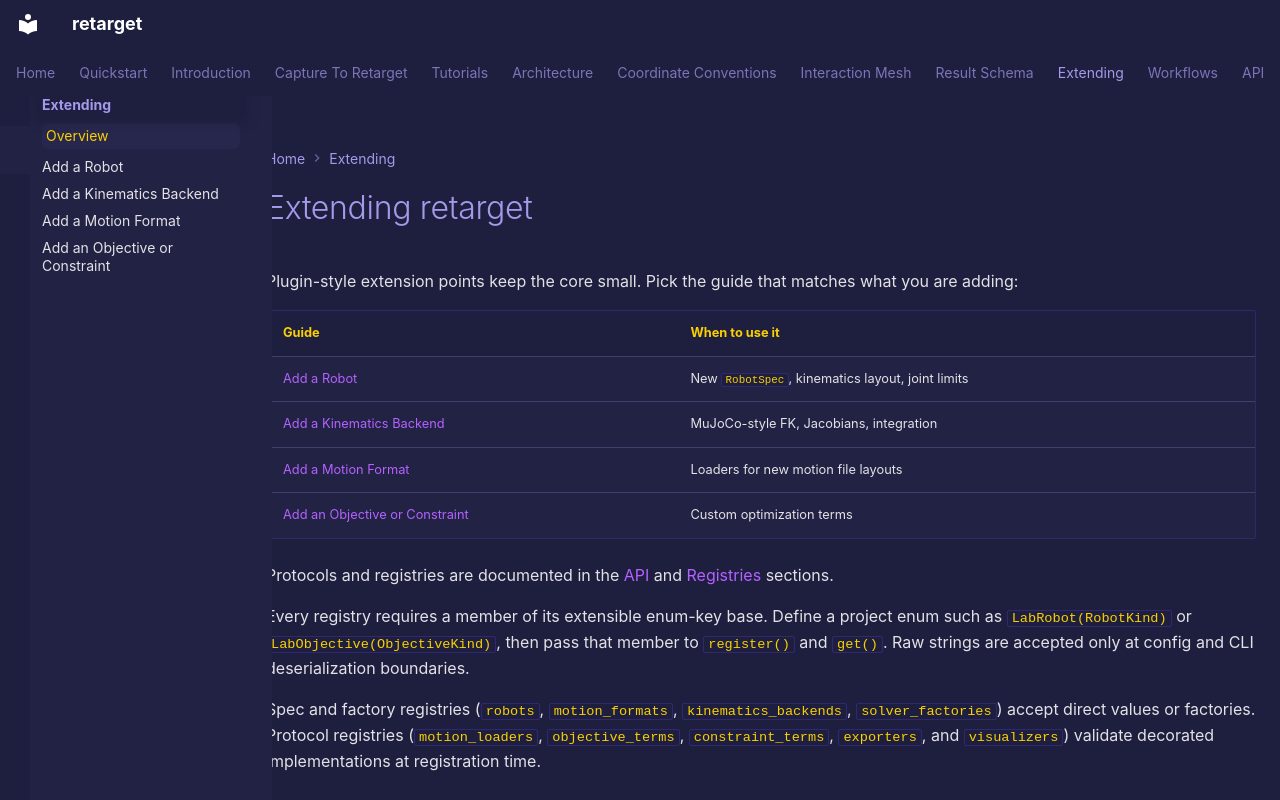

repository: ryanrudes/retarget · page: extending/index.html · generator: mkdocs

# Extending retarget

Plugin-style extension points keep the core small. Pick the guide that matches what you are adding:

| Guide | When to use it |
|-------|----------------|
| [Add a Robot](adding-a-robot.md) | New `RobotSpec`, kinematics layout, joint limits |
| [Add a Kinematics Backend](adding-a-kinematics-backend.md) | MuJoCo-style FK, Jacobians, integration |
| [Add a Motion Format](adding-a-motion-format.md) | Loaders for new motion file layouts |
| [Add an Objective or Constraint](adding-objectives-constraints.md) | Custom optimization terms |

Protocols and registries are documented in the [API](api/protocols.md) and [Registries](api/registries.md) sections.

Every registry requires a member of its extensible enum-key base. Define a
project enum such as `LabRobot(RobotKind)` or `LabObjective(ObjectiveKind)`,
then pass that member to `register()` and `get()`. Raw strings are accepted only
at config and CLI deserialization boundaries.

Spec and factory registries (`robots`, `motion_formats`,
`kinematics_backends`, `solver_factories`) accept direct values or factories.
Protocol registries (`motion_loaders`, `objective_terms`, `constraint_terms`,
`exporters`, and `visualizers`) validate decorated implementations at
registration time.
